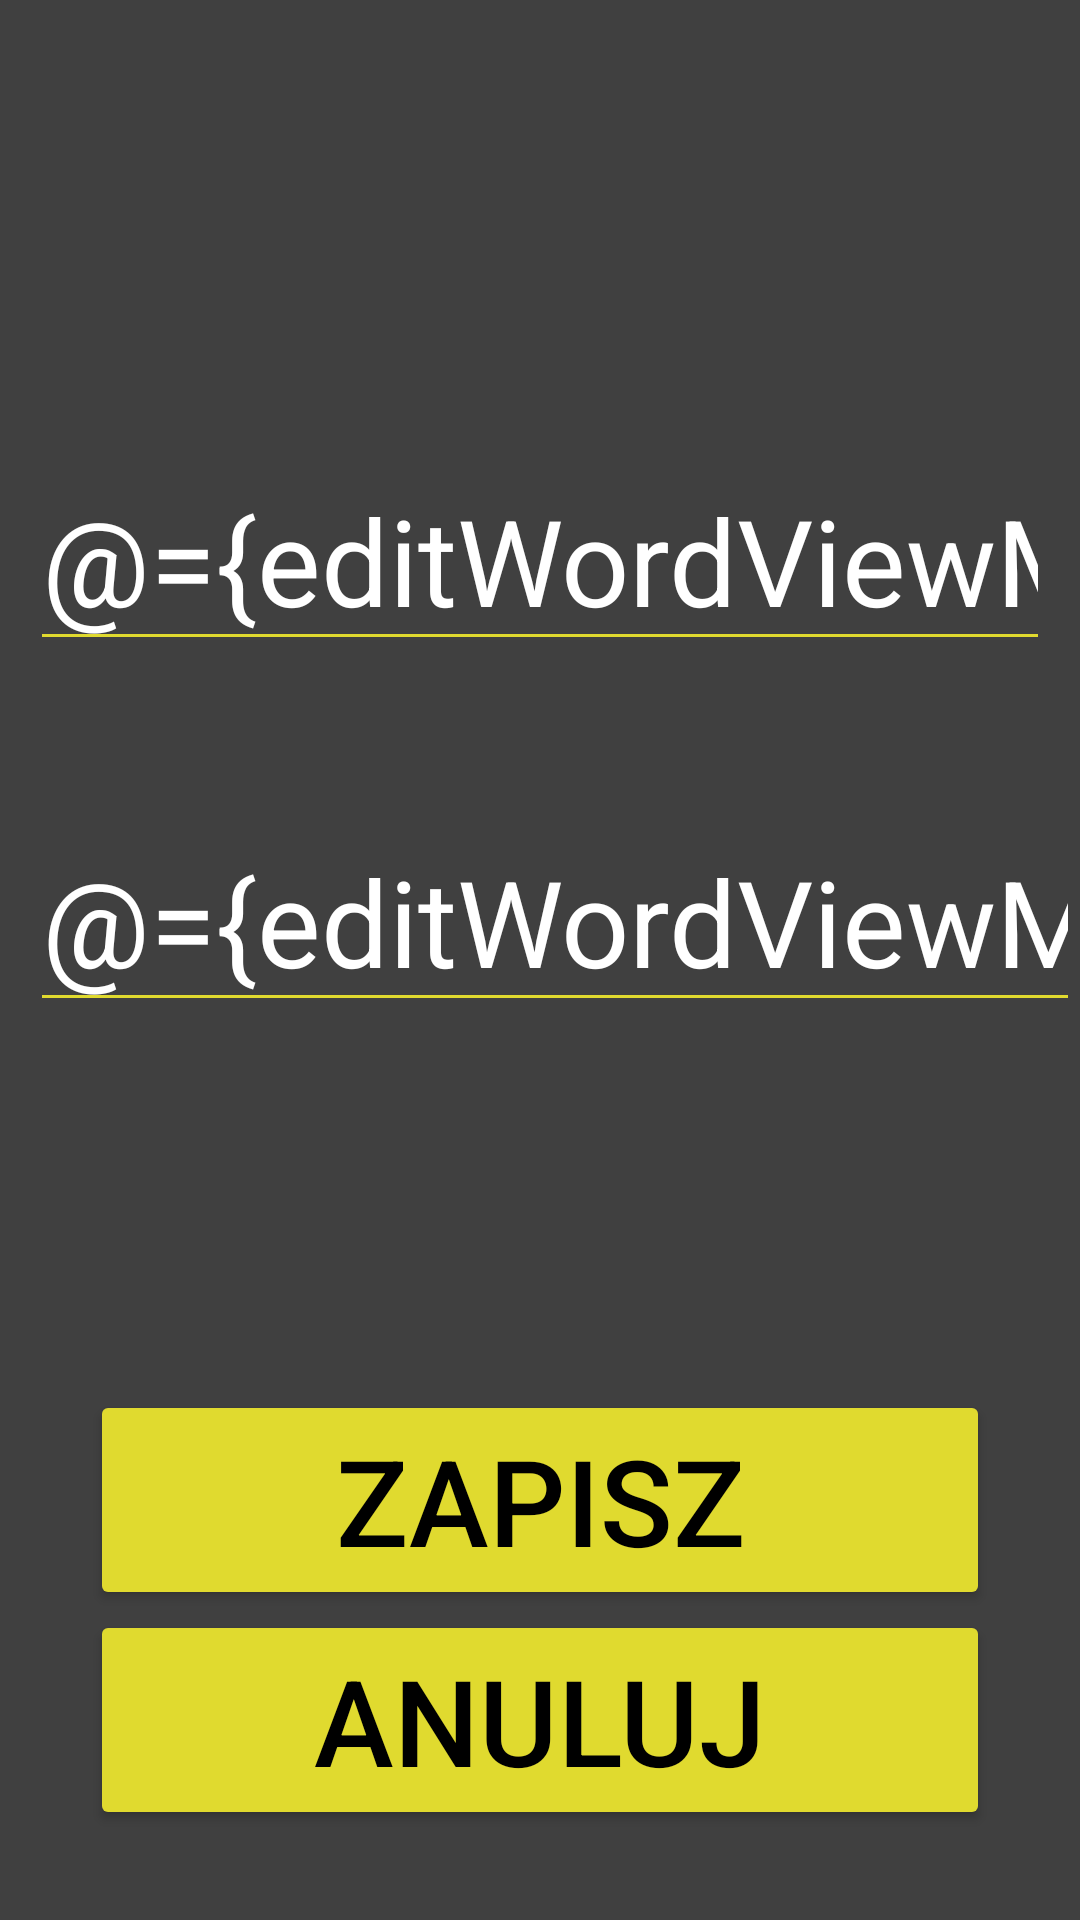

Android layout source for this screen:
<!-- AndroidManifest.xml: application theme Theme.Verbo -->
<!-- res/layout/fragment_edit_word.xml -->
<?xml version="1.0" encoding="utf-8"?>
<layout xmlns:android="http://schemas.android.com/apk/res/android"
    xmlns:tools="http://schemas.android.com/tools"
    xmlns:app="http://schemas.android.com/apk/res-auto">

    <data>
        <variable
            name="editWordViewModel"
            type="com.example.verbo.editword.EditWordViewModel" />
    </data>

    <androidx.constraintlayout.widget.ConstraintLayout
        android:background="#404040"
        android:layout_width="match_parent"
        android:layout_height="match_parent">


        <EditText
            android:id="@+id/editWord"
            android:layout_width="match_parent"
            android:layout_height="wrap_content"
            android:layout_marginStart="10dp"
            android:layout_marginEnd="10dp"
            android:layout_marginTop="150dp"
            android:backgroundTint="#e0da2f"
            android:hint="@string/podaj_s_wko"
            android:inputType="text"
            android:textColor="@android:color/white"
            android:textColorHint="@android:color/darker_gray"
            android:textSize="40sp"
            android:text="@={editWordViewModel.question}"
            app:layout_constraintStart_toStartOf="parent"
            app:layout_constraintTop_toTopOf="parent" />

        <EditText
            android:id="@+id/editWordTranslate"
            android:layout_width="match_parent"
            android:layout_height="wrap_content"
            android:layout_marginStart="10dp"
            android:layout_marginTop="50dp"
            android:backgroundTint="#e0da2f"
            android:hint="@string/podaj_t_umaczenie"
            android:inputType="text"
            android:textColor="@android:color/white"
            android:textColorHint="@android:color/darker_gray"
            android:textSize="40sp"
            android:text="@={editWordViewModel.answer}"
            app:layout_constraintTop_toBottomOf="@+id/editWord" />

        <LinearLayout
            android:id="@+id/linearLayout1"
            android:layout_width="match_parent"
            android:layout_height="wrap_content"
            android:layout_margin="30dp"
            android:orientation="vertical"
            app:layout_constraintBottom_toBottomOf="parent"
            app:layout_constraintEnd_toEndOf="parent"
            app:layout_constraintStart_toStartOf="parent">

            <Button
                android:id="@+id/Zapisz"
                android:layout_width="match_parent"
                android:layout_height="wrap_content"
                android:backgroundTint="#e0da2f"
                android:textColor="@color/black"
                android:text="@string/zapisz"
                android:textSize="40sp"
                app:layout_constraintTop_toBottomOf="@+id/textView" />

            <Button
                android:id="@+id/Anuluj"
                android:layout_width="match_parent"
                android:layout_height="wrap_content"
                android:backgroundTint="#e0da2f"
                android:textColor="@color/black"
                android:text="@string/anuluj"
                android:textSize="40sp"
                app:layout_constraintTop_toBottomOf="@+id/textView" />
        </LinearLayout>

    </androidx.constraintlayout.widget.ConstraintLayout>
</layout>
<!-- resources referenced by this layout -->
<resources>
  <string name="anuluj">Anuluj</string>
  <string name="podaj_s_wko">Podaj słówko</string>
  <string name="podaj_t_umaczenie">Podaj tłumaczenie</string>
  <string name="zapisz">Zapisz</string>
  <style name="Theme.Verbo" parent="Base.Theme.Verbo" />
  <style name="Base.Theme.Verbo" parent="Theme.Material3.DayNight.NoActionBar">
          
          
      </style>
  <!-- not gathered from this repository: default colours our renderer supplied (Android Studio template values) -->
  <color name="black">#FF000000</color>
</resources>
